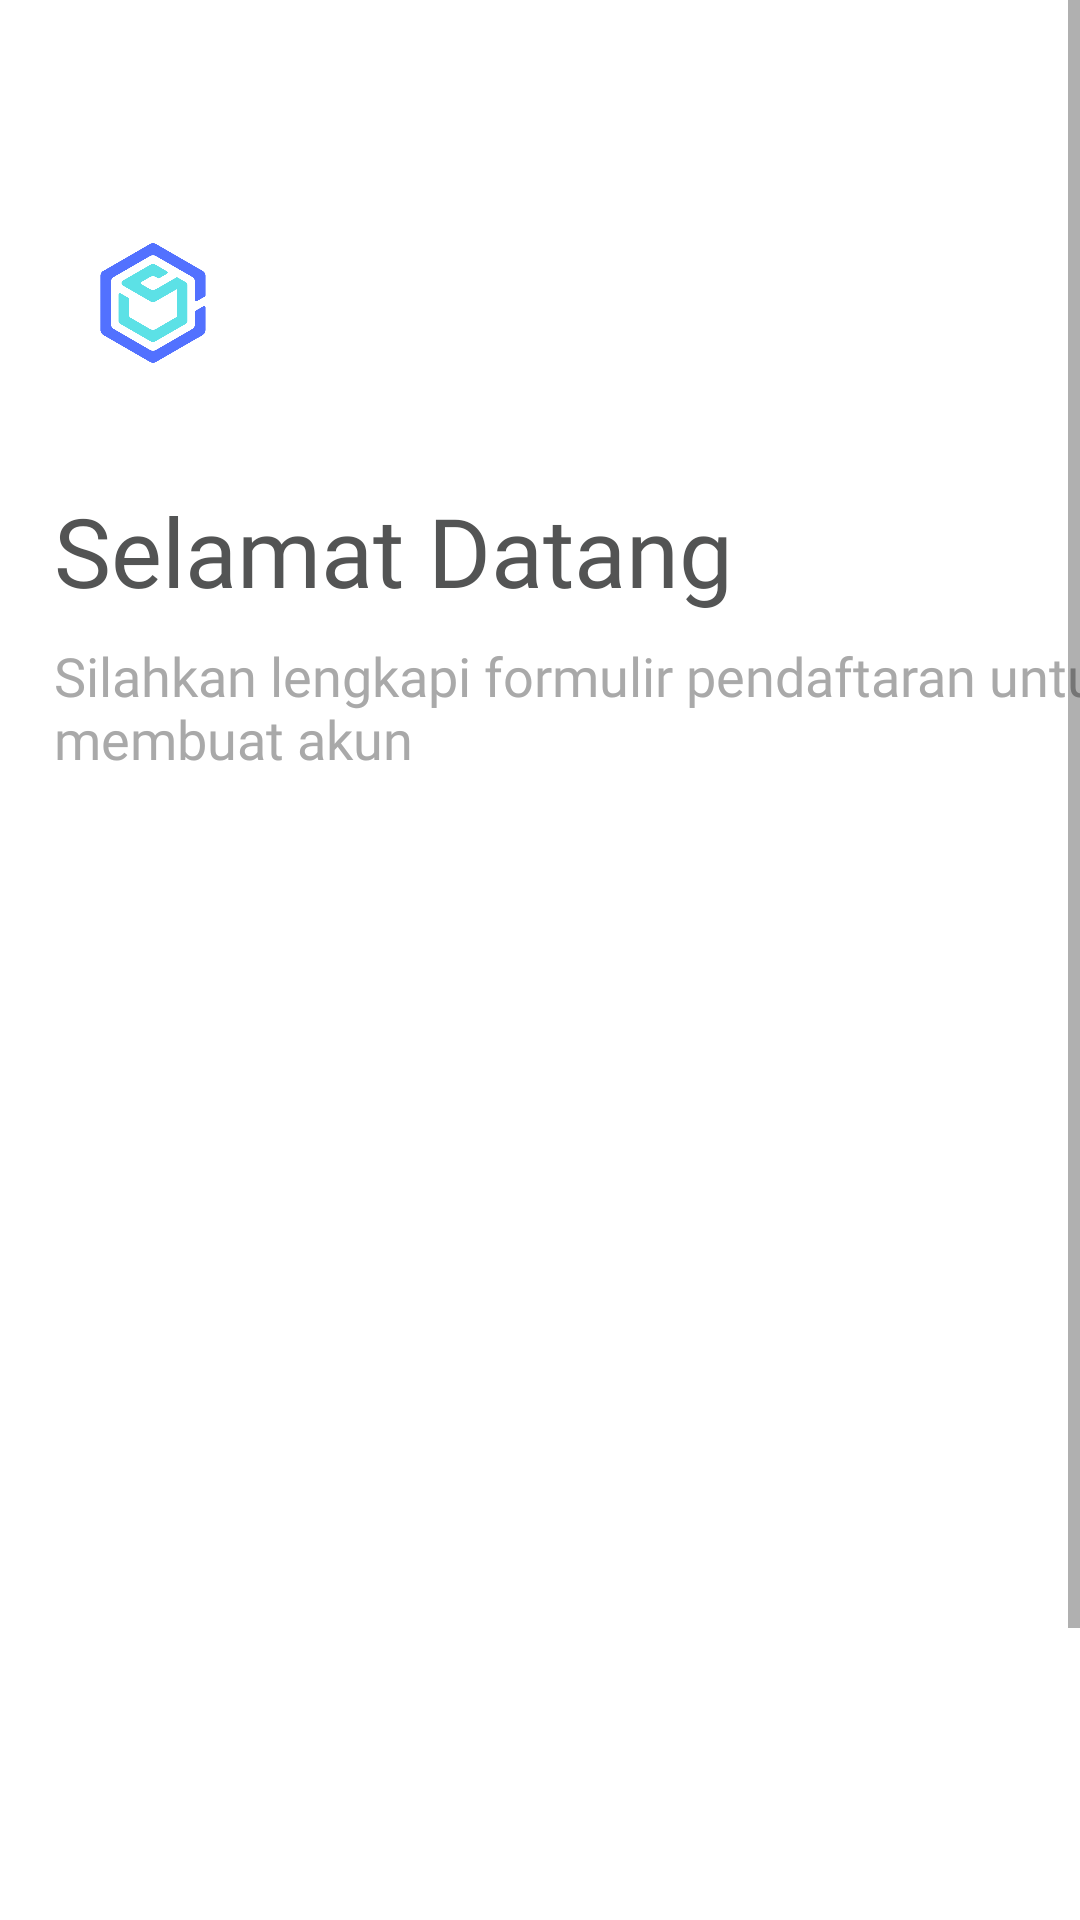

This screen was rendered from an Android layout file. Write that file and the resources it references.
<!-- AndroidManifest.xml: application theme Theme.Alkisah -->
<!-- res/layout/activity_mr_register.xml -->
<?xml version="1.0" encoding="utf-8"?>
<RelativeLayout xmlns:android="http://schemas.android.com/apk/res/android"
    xmlns:app="http://schemas.android.com/apk/res-auto"
    xmlns:tools="http://schemas.android.com/tools"
    android:layout_width="match_parent"
    android:layout_height="match_parent"
    tools:context=".Screens.views.MrRegisterActivity">

    <ProgressBar
        android:id="@+id/progress_bar"
        android:layout_width="match_parent"
        android:layout_height="wrap_content"
        android:visibility="gone"
        android:elevation="15dp"
        tools:visibility="visible"
        android:layout_centerInParent="true"/>

    <View
        android:id="@+id/overlay_bg"
        android:layout_width="match_parent"
        android:layout_height="match_parent"
        android:background="@color/colorOverlay"
        android:elevation="14dp"
        android:visibility="gone"
        android:clickable="true"
        tools:visibility="visible"
        android:focusable="true" />

    <ScrollView
        android:layout_width="match_parent"
        android:layout_height="wrap_content">

        <androidx.constraintlayout.widget.ConstraintLayout
            android:layout_width="match_parent"
            android:layout_height="wrap_content">

            <FrameLayout
                android:id="@+id/frameLayout"
                android:layout_width="66dp"
                android:layout_height="66dp"
                android:layout_marginStart="18dp"
                android:layout_marginTop="68dp"
                android:background="@drawable/container_rounded1"
                android:elevation="12dp"
                android:outlineAmbientShadowColor="@color/shadowColor"
                android:outlineSpotShadowColor="@color/shadowColor"
                app:layout_constraintHorizontal_bias="0.046"
                app:layout_constraintStart_toStartOf="parent"
                app:layout_constraintTop_toTopOf="parent"
                tools:targetApi="p">

                <ImageView
                    android:layout_width="40dp"
                    android:layout_height="40dp"
                    android:layout_gravity="center"
                    android:src="@drawable/mylogo" />
            </FrameLayout>

            <TextView
                android:id="@+id/textView"
                android:layout_width="wrap_content"
                android:layout_height="wrap_content"
                android:layout_marginTop="28dp"
                android:fontFamily="@font/uniform_black"
                android:text="@string/wlcome"
                android:textColor="#535454"
                android:textSize="32sp"
                app:layout_constraintStart_toStartOf="@+id/frameLayout"
                app:layout_constraintTop_toBottomOf="@+id/frameLayout" />

            <TextView
                android:id="@+id/textView2"
                android:layout_width="370dp"
                android:layout_height="72dp"
                android:layout_marginTop="8dp"
                android:fontFamily="@font/nunito_sans_semibold"
                android:text="@string/register"
                android:textColor="#A9A9A9"
                android:textSize="18sp"
                app:layout_constraintStart_toStartOf="@+id/textView"
                app:layout_constraintTop_toBottomOf="@+id/textView" />


            <LinearLayout
                android:id="@+id/linearLayout"
                android:layout_width="0dp"
                android:layout_height="wrap_content"
                android:layout_marginHorizontal="18dp"
                android:layout_marginTop="27dp"
                android:orientation="vertical"
                app:layout_constraintEnd_toEndOf="parent"
                app:layout_constraintStart_toStartOf="parent"
                app:layout_constraintTop_toBottomOf="@+id/textView2">

                <com.rie.alkisah.base.MrCustomView
                    android:id="@+id/ed_register_name"
                    android:layout_width="match_parent"
                    android:layout_height="wrap_content"
                    android:layout_marginBottom="18dp"
                    android:drawableStart="@drawable/ic_user"
                    android:drawablePadding="8dp"
                    android:hint="@string/name"
                    android:inputType="textEmailAddress"
                    android:minHeight="56dp"
                    android:paddingHorizontal="18dp"
                    android:textColor="@color/textColorCaption"
                    android:textColorHint="@color/textColorCaption2"
                    android:textSize="12sp"
                    android:alpha="0"/>

                <com.rie.alkisah.base.MrCustomView
                    android:id="@+id/ed_register_email"
                    android:layout_width="match_parent"
                    android:layout_height="wrap_content"
                    android:layout_marginBottom="18dp"
                    android:drawableStart="@drawable/ic_message"
                    android:drawablePadding="8dp"
                    android:hint="@string/email"
                    android:inputType="textEmailAddress"
                    android:minHeight="56dp"
                    android:paddingHorizontal="18dp"
                    android:textColor="@color/textColorCaption"
                    android:textColorHint="@color/textColorCaption2"
                    android:textSize="12sp"
                    android:alpha="0"/>

                <com.rie.alkisah.base.MrCustomView
                    android:id="@+id/ed_register_password"
                    android:layout_width="match_parent"
                    android:layout_height="wrap_content"
                    android:layout_marginBottom="18dp"
                    android:hint="@string/password"
                    android:inputType="textPassword"
                    android:minHeight="56dp"
                    android:paddingHorizontal="18dp"
                    android:textColor="@color/textColorCaption"
                    android:textColorHint="@color/textColorCaption2"
                    android:textSize="12sp"
                    android:alpha="0"/>

                <com.rie.alkisah.base.MrCustomView
                    android:id="@+id/ed_register_confirmPass"
                    android:layout_width="match_parent"
                    android:layout_height="wrap_content"
                    android:layout_marginBottom="18dp"
                    android:hint="@string/c_password"
                    android:inputType="textPassword"
                    android:minHeight="56dp"
                    android:paddingHorizontal="18dp"
                    android:textColor="@color/textColorCaption"
                    android:textColorHint="@color/textColorCaption2"
                    android:textSize="12sp"
                    android:alpha="0"/>
            </LinearLayout>

            <com.rie.alkisah.base.MrCustomButton
                android:id="@+id/button_register"
                android:layout_width="0dp"
                android:layout_height="56dp"
                app:backgroundTint="@color/blue_400"
                android:fontFamily="@font/nunito_sans_bold"
                android:text="@string/dafter"
                android:textAllCaps="false"
                android:textSize="18sp"
                android:layout_marginTop="24dp"
                app:layout_constraintEnd_toEndOf="@+id/linearLayout"
                app:layout_constraintStart_toStartOf="@+id/linearLayout"
                app:layout_constraintTop_toBottomOf="@+id/linearLayout"
                android:alpha="0"/>

            <LinearLayout
                android:id="@+id/suggest_login"
                android:layout_width="match_parent"
                android:layout_height="wrap_content"
                android:orientation="horizontal"
                android:layout_marginTop="16dp"
                android:layout_marginBottom="32dp"
                android:gravity="center"
                app:layout_constraintBottom_toBottomOf="parent"
                app:layout_constraintEnd_toEndOf="parent"
                app:layout_constraintStart_toStartOf="parent"
                app:layout_constraintTop_toBottomOf="@+id/button_register"
                android:alpha="0">
                <TextView
                    android:id="@+id/txt_already_have_account"
                    android:layout_width="wrap_content"
                    android:layout_height="wrap_content"
                    android:fontFamily="@font/nunito_sans_regular"
                    android:text="@string/already_have_an_account"/>
                <TextView
                    android:id="@+id/txt_login"
                    android:layout_width="wrap_content"
                    android:layout_height="wrap_content"
                    app:backgroundTint="@color/blue_800"
                    android:fontFamily="@font/nunito_sans_semibold"
                    android:text="@string/login_now"/>
            </LinearLayout>

        </androidx.constraintlayout.widget.ConstraintLayout>
    </ScrollView>


</RelativeLayout>
<!-- resources referenced by this layout -->
<resources>
  <color name="blue_400">#42A5F5</color>
  <color name="blue_800">#1565C0</color>
  <color name="colorOverlay">#74000000</color>
  <color name="shadowColor">#4D22292E</color>
  <color name="textColorCaption">#848484</color>
  <color name="textColorCaption2">#A1A1A1</color>
  <!-- drawable ic_message (drawable) -->
  <vector xmlns:android="http://schemas.android.com/apk/res/android"
      android:width="22dp"
      android:height="22dp"
      android:viewportWidth="18"
      android:viewportHeight="18">
    <path
        android:pathData="M13.427,6.638L10.094,9.348C9.465,9.848 8.579,9.848 7.949,9.348L4.589,6.638"
        android:strokeLineJoin="round"
        android:strokeWidth="1.2"
        android:fillColor="#00000000"
        android:strokeColor="#535454"
        android:strokeLineCap="round"/>
    <path
        android:pathData="M12.682,15.75C14.963,15.756 16.5,13.882 16.5,11.579V6.428C16.5,4.124 14.963,2.25 12.682,2.25H5.318C3.037,2.25 1.5,4.124 1.5,6.428V11.579C1.5,13.882 3.037,15.756 5.318,15.75H12.682Z"
        android:strokeLineJoin="round"
        android:strokeWidth="1.2"
        android:fillColor="#00000000"
        android:fillType="evenOdd"
        android:strokeColor="#535454"
        android:strokeLineCap="round"/>
  </vector>
  <!-- drawable ic_user (drawable) -->
  <vector xmlns:android="http://schemas.android.com/apk/res/android"
      android:width="22dp"
      android:height="22dp"
      android:viewportWidth="256"
      android:viewportHeight="256">
    <path
        android:pathData="M128,96m-64,0a64,64 0,1 1,128 0a64,64 0,1 1,-128 0"
        android:strokeWidth="16"
        android:fillColor="#00000000"
        android:strokeColor="#535454"/>
    <path
        android:pathData="M30.99,215.99a112.04,112.04 0,0 1,194.02 0"
        android:strokeLineJoin="round"
        android:strokeWidth="16"
        android:fillColor="#00000000"
        android:strokeColor="#535454"
        android:strokeLineCap="round"/>
  </vector>
  <!-- drawable mylogo: png bitmap (drawable, 39881 bytes) -->
  <string name="already_have_an_account">Sudah punya akun? </string>
  <string name="c_password">Confirmasi password</string>
  <string name="dafter">Daftar</string>
  <string name="email">Email</string>
  <string name="login_now">Masuk disini</string>
  <string name="name">Username</string>
  <string name="password">Password</string>
  <string name="register">Silahkan lengkapi formulir pendaftaran untuk membuat akun</string>
  <string name="wlcome">Selamat Datang</string>
  <style name="Theme.Alkisah" parent="Theme.MaterialComponents.Light.DarkActionBar">
          
          <item name="colorPrimary">@color/purple_500</item>
          <item name="colorPrimaryVariant">@color/statusBarColor</item>
          <item name="colorOnPrimary">@color/white</item>
          
          <item name="colorSecondary">@color/teal_200</item>
          <item name="colorSecondaryVariant">@color/teal_700</item>
          <item name="colorOnSecondary">@color/black</item>
          
          <item name="android:statusBarColor">?attr/colorPrimaryVariant</item>
          
      </style>
  <color name="purple_500">#FF6200EE</color>
  <color name="statusBarColor">#DBDBDB</color>
  <color name="white">#FFFFFFFF</color>
  <color name="teal_200">#FF03DAC5</color>
  <color name="teal_700">#FF018786</color>
  <color name="black">#FF000000</color>
</resources>
